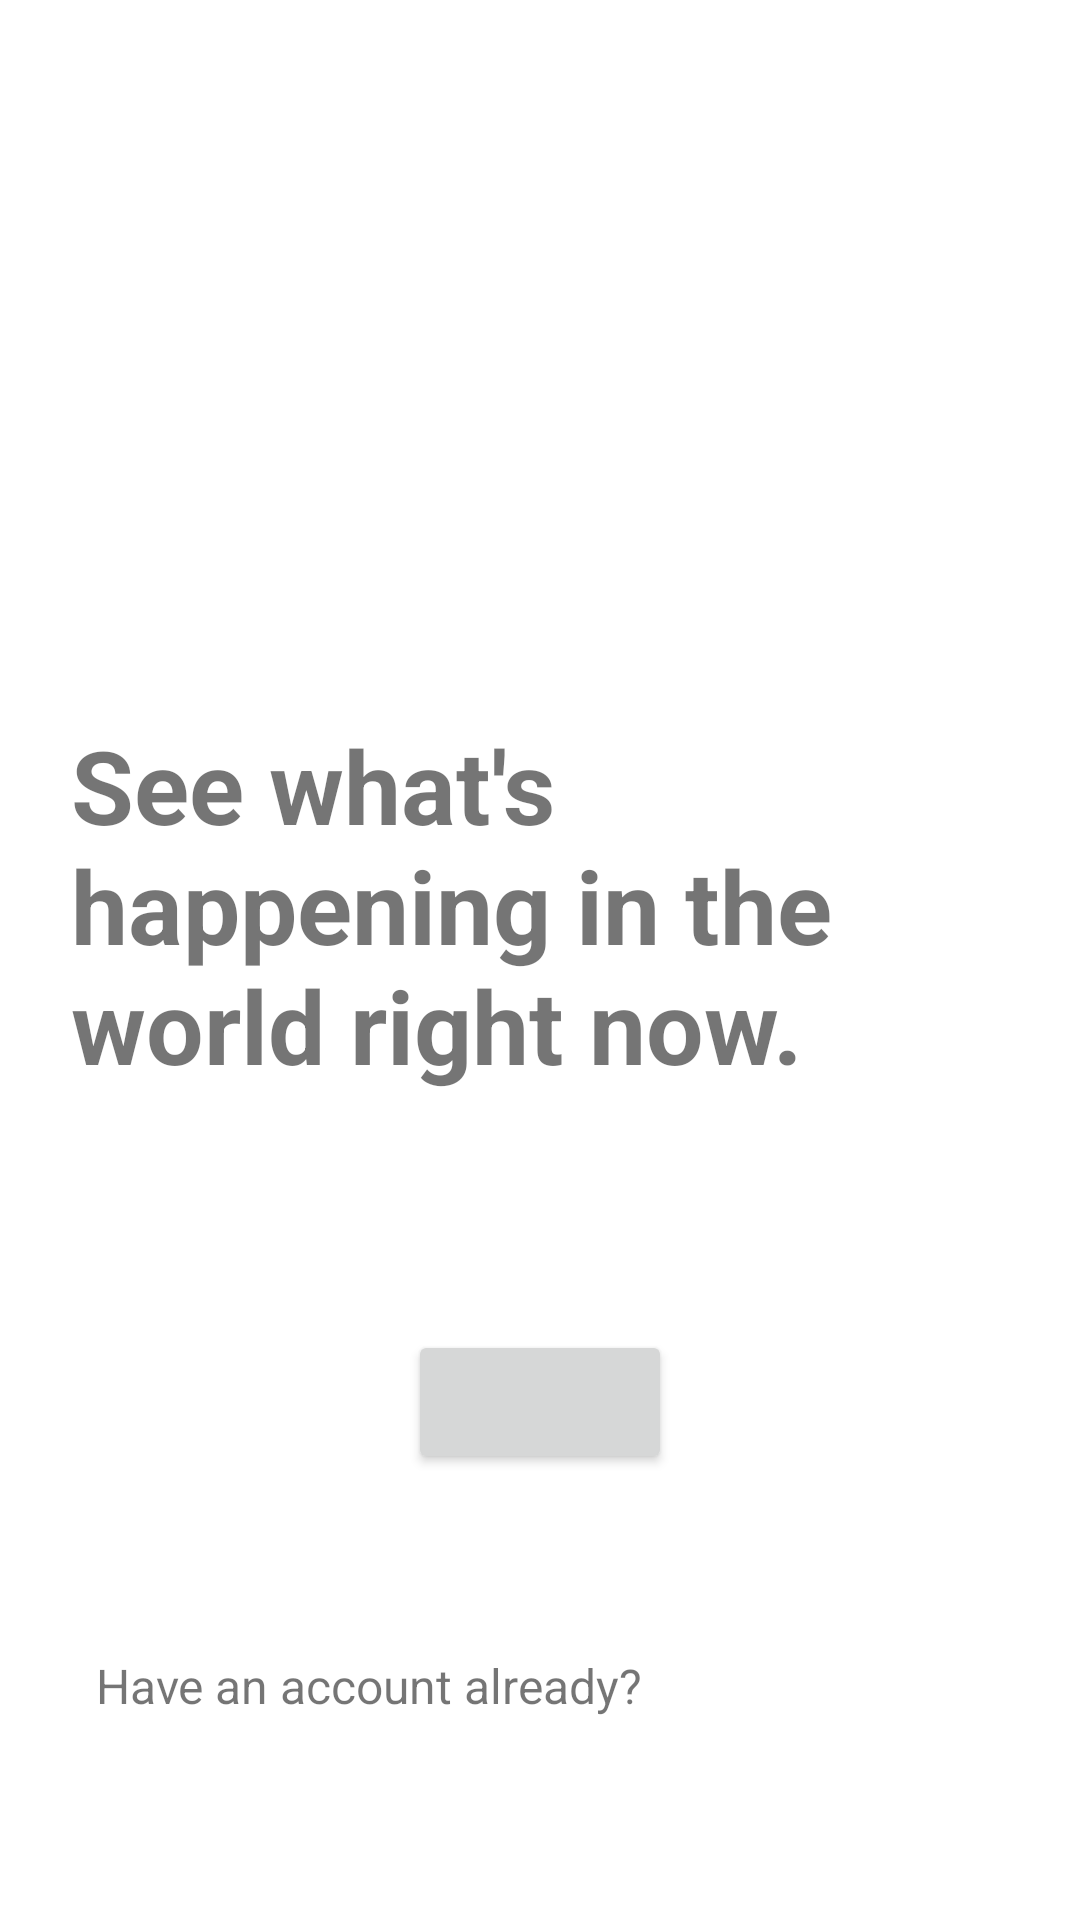

Reconstruct the res/layout file that produces this screen, plus the resources it refers to.
<!-- AndroidManifest.xml: application theme Theme.Twizzoli.NoBar -->
<!-- res/layout/activity_start.xml -->
<?xml version="1.0" encoding="utf-8"?>
<androidx.constraintlayout.widget.ConstraintLayout xmlns:android="http://schemas.android.com/apk/res/android"
    xmlns:app="http://schemas.android.com/apk/res-auto"
    xmlns:tools="http://schemas.android.com/tools"
    android:layout_width="match_parent"
    android:layout_height="match_parent"
   >
    

    <ImageView
        android:id="@+id/imageView"
        android:layout_width="40dp"
        android:layout_height="31dp"
        android:layout_marginTop="32dp"
        app:layout_constraintEnd_toEndOf="parent"
        app:layout_constraintHorizontal_bias="0.118"
        app:layout_constraintStart_toStartOf="parent"
        app:layout_constraintTop_toTopOf="parent"
         />
    

    <TextView
        android:id="@+id/textView"
        android:layout_width="268dp"
        android:layout_height="129dp"
        android:layout_marginTop="176dp"
        android:fontFamily="sans-serif"
        android:text="See what's happening in the world right now."
        android:textSize="34sp"
        android:textStyle="bold"

        app:layout_constraintEnd_toEndOf="parent"
        app:layout_constraintHorizontal_bias="0.258"
        app:layout_constraintStart_toStartOf="parent"
        app:layout_constraintTop_toBottomOf="@+id/imageView" />

    <TextView
        android:id="@+id/textView2"
        android:layout_width="wrap_content"
        android:layout_height="wrap_content"
        android:layout_marginStart="32dp"
        android:layout_marginEnd="8dp"
        android:layout_marginBottom="24dp"
        android:text="Have an account already? "
        android:textSize="16sp"

        app:layout_constraintBottom_toBottomOf="parent"
        app:layout_constraintEnd_toStartOf="@+id/loginBtn"
        app:layout_constraintStart_toStartOf="parent"
        app:layout_constraintTop_toBottomOf="@+id/createAccount" />

    <Button
        android:id="@+id/createAccount"
        android:layout_width="wrap_content"
        android:layout_height="wrap_content"
        android:layout_marginTop="32dp"
        android:layout_marginBottom="16dp"

        android:textAllCaps="false"
        android:textColor="@color/black"
        app:cornerRadius="50dp"
        app:layout_constraintBottom_toTopOf="@+id/textView2"
        app:layout_constraintEnd_toEndOf="parent"
        app:layout_constraintStart_toStartOf="parent"
        app:layout_constraintTop_toBottomOf="@+id/textView"
        app:layout_constraintVertical_bias="0.0" />
    

    <TextView
        android:id="@+id/loginBtn"
        android:layout_width="wrap_content"
        android:layout_height="wrap_content"
        android:layout_marginStart="8dp"
        android:layout_marginTop="131dp"
        android:layout_marginBottom="139dp"
        android:textColor="#1976D2"
        app:layout_constraintBottom_toBottomOf="parent"
        app:layout_constraintStart_toEndOf="@+id/textView2"
        app:layout_constraintTop_toBottomOf="@+id/createAccount" />
  


</androidx.constraintlayout.widget.ConstraintLayout>
<!-- resources referenced by this layout -->
<resources>
  <color name="black">#FF000000</color>
  <style name="Theme.Twizzoli.NoBar" parent="Theme.MaterialComponents.DayNight.NoActionBar">
          
          <item name="colorPrimary">@color/red</item>
          <item name="colorPrimaryVariant">@color/red</item>\
          <item name="colorOnPrimary">@color/white</item>
          
          <item name="colorSecondary">@color/neutral</item>
          <item name="colorSecondaryVariant">@color/neutral</item>
          <item name="colorOnSecondary">@color/black</item>
          
          <item name="android:statusBarColor">?attr/colorPrimaryVariant</item>
          
      </style>
  <color name="red">#AC0C0C</color>
  <color name="white">#ECECEC</color>
  <color name="neutral">#2B2C2C</color>
</resources>
